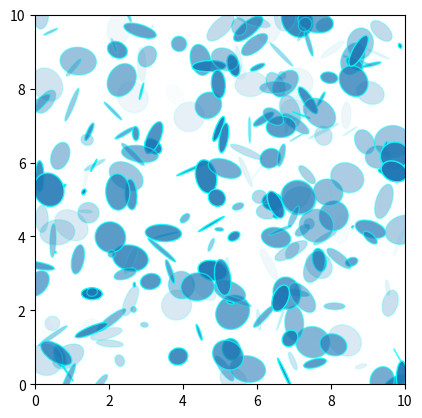

Generate this figure with matplotlib:
import matplotlib.pyplot as plt
import numpy as np

from matplotlib.patches import Ellipse

# Fixing random state for reproducibility
np.random.seed(19680801)

NUM = 250

ells = [Ellipse(xy=np.random.rand(2) * 10,
                width=np.random.rand(), height=np.random.rand(),
                angle=np.random.rand() * 360)
        for i in range(NUM)]

fig, ax = plt.subplots()
ax.set(xlim=(0, 10), ylim=(0, 10), aspect="equal")

for e in ells:
    ax.add_artist(e)
    e.set_clip_box(ax.bbox)
    e.set_alpha(np.random.rand())
    e.set_edgecolor("cyan")
    e.set_facecolor(None)

plt.show()
